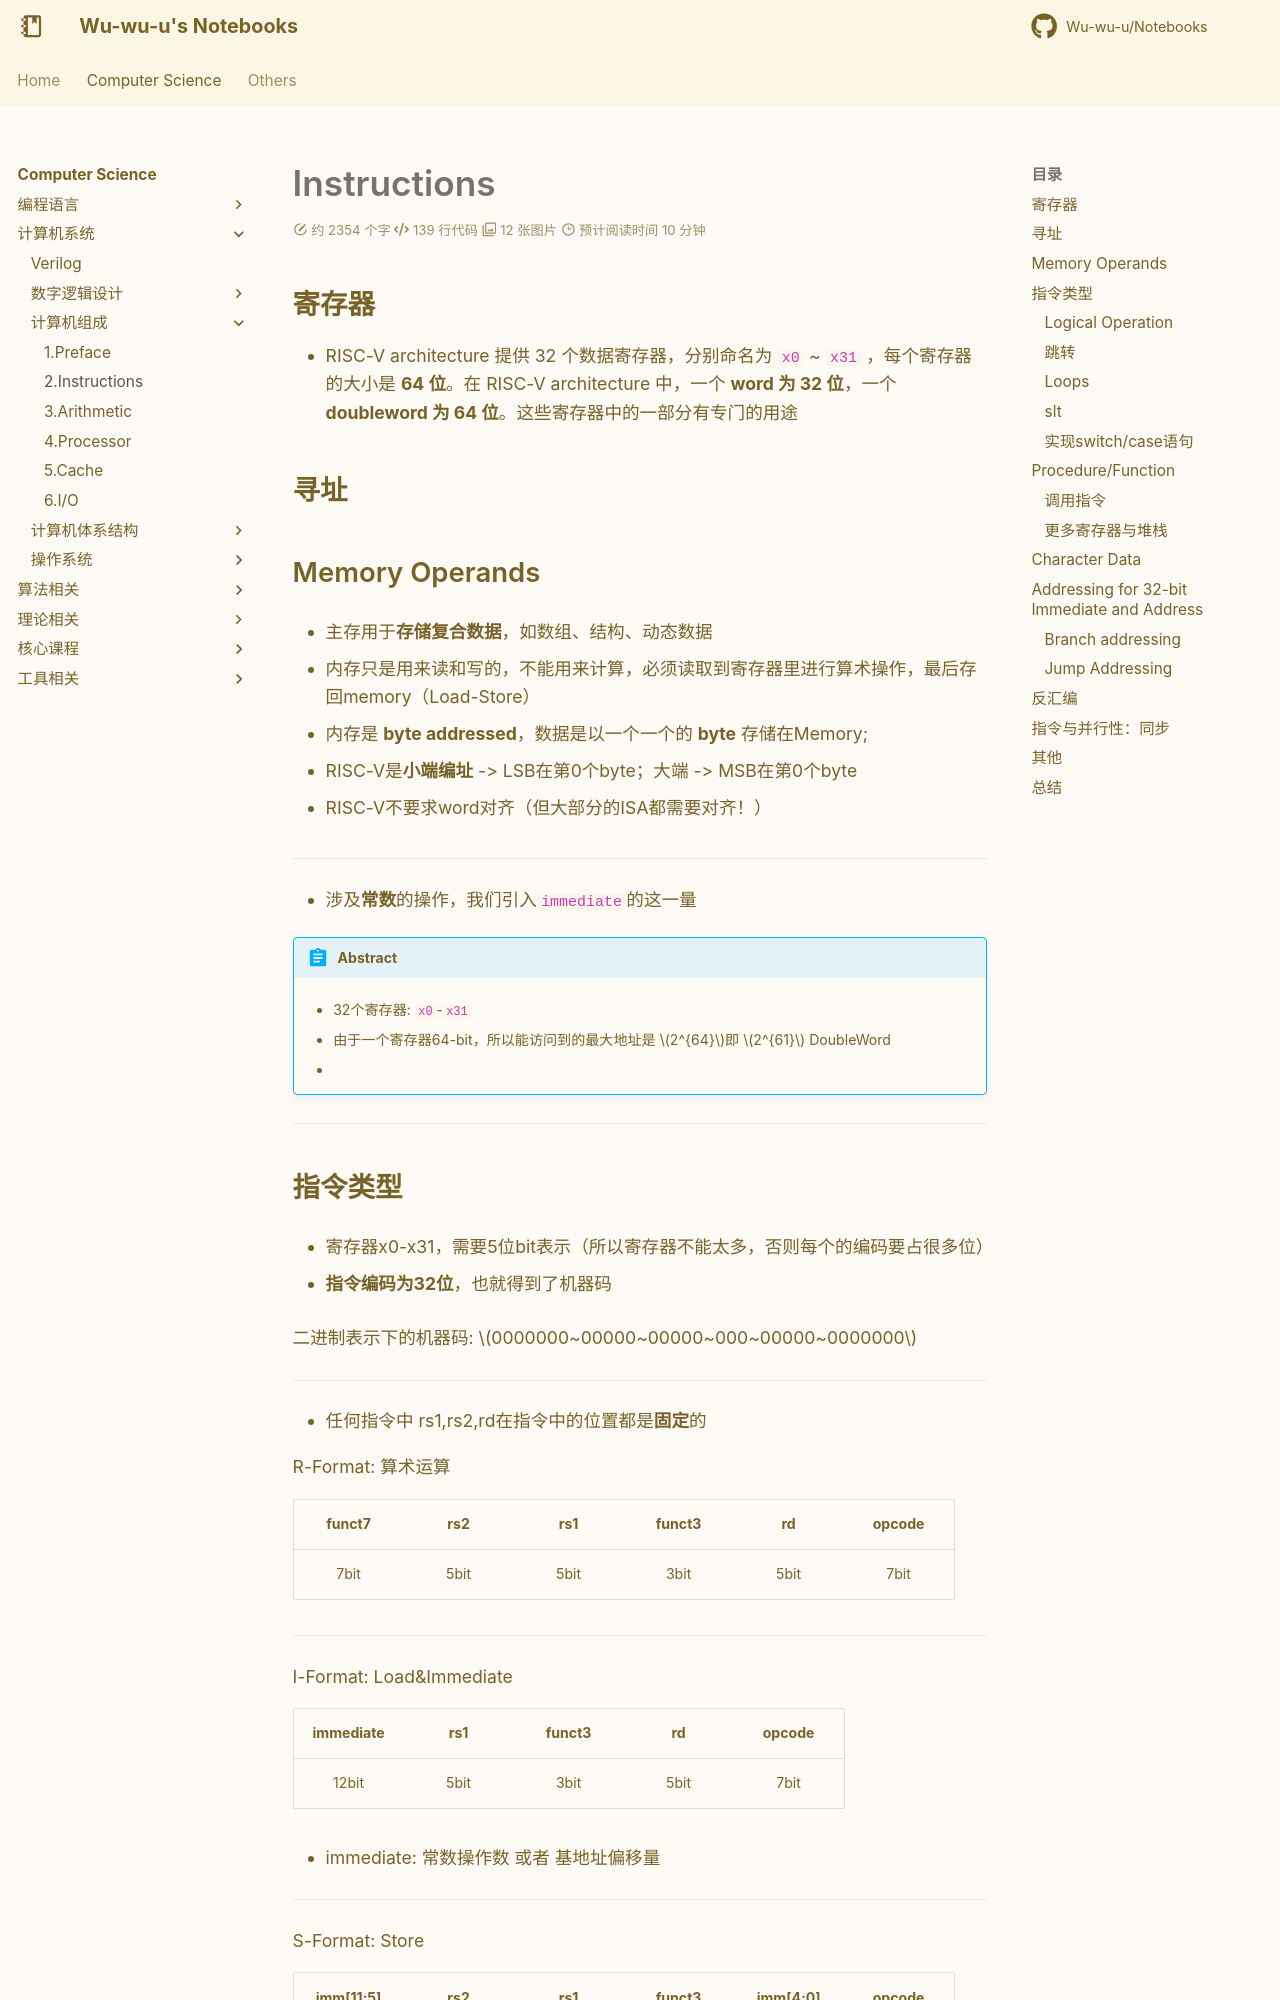

repository: Wu-wu-u/Notebooks · page: cs/systems/CO/instruction/index.html · generator: mkdocs

# Instructions

## 寄存器

- RISC-V architecture 提供 32 个数据寄存器，分别命名为 `x0` ~ `x31` ，每个寄存器的大小是 **64 位**。在 RISC-V architecture 中，一个 **word 为 32 位**，一个 **doubleword 为 64 位**。这些寄存器中的一部分有专门的用途

## 寻址


## Memory Operands

- 主存用于**存储复合数据**，如数组、结构、动态数据

- 内存只是用来读和写的，不能用来计算，必须读取到寄存器里进行算术操作，最后存回memory（Load-Store）

- 内存是 **byte addressed**，数据是以一个一个的 **byte** 存储在Memory; 

- RISC-V是**小端编址** -> LSB在第0个byte；大端 -> MSB在第0个byte

- RISC-V不要求word对齐（但大部分的ISA都需要对齐！）

----

- 涉及**常数**的操作，我们引入`immediate`的这一量


!!! abstract 
    - 32个寄存器: `x0`-`x31`
    
    - 由于一个寄存器64-bit，所以能访问到的最大地址是 $2^{64}$即 $2^{61}$ DoubleWord

    - 


----

## 指令类型

- 寄存器x0-x31，需要5位bit表示（所以寄存器不能太多，否则每个的编码要占很多位）

- **指令编码为32位**，也就得到了机器码

二进制表示下的机器码:
$0000000~00000~00000~000~00000~0000000$

----

- 任何指令中 rs1,rs2,rd在指令中的位置都是**固定**的

R-Format: 算术运算

|funct7| rs2| rs1| funct3| rd| opcode|
|:--:|:--:|:--:|:--:|:--:|:--:|
|7bit | 5bit| 5bit| 3bit| 5bit| 7bit|

---

I-Format: Load&Immediate

|immediate| rs1 |funct3 |rd |opcode|
|:--:|:--:|:--:|:--:|:--:|
|12bit    | 5bit|  3bit |5bit|  7bit|

- immediate: 常数操作数 或者 基地址偏移量

---

S-Format: Store

|imm[11:5]| rs2| rs1 |funct3| imm[4:0]| opcode|
|:--:|:--:|:--:|:--:|:--:|:--:|
|7bit    |5bit| 5bit| 3bit | 5bit    |7bit|

- rs1 -> 存地址的寄存器，和I-Format 统一起来


---

!!! note "例子"

    ```c title="C code"
    A[30] = h + A[30] + 1
    
    // (Assume: h -> x21   base address of A -> x10)
    ```

    ```asm title="RISC-V"
    ld x9, 240(x10)
    add x9, x21, x9
    addi x9, x9, 1
    sd x9, 240(x10)
    ```

    - MachineCode: 以`ld`为例

    |immediate |rs1 |funct3| rd opcode|
    |:--:|:--:|:--:|:--:|:--:|
    |240|10|3|9|3|



----
